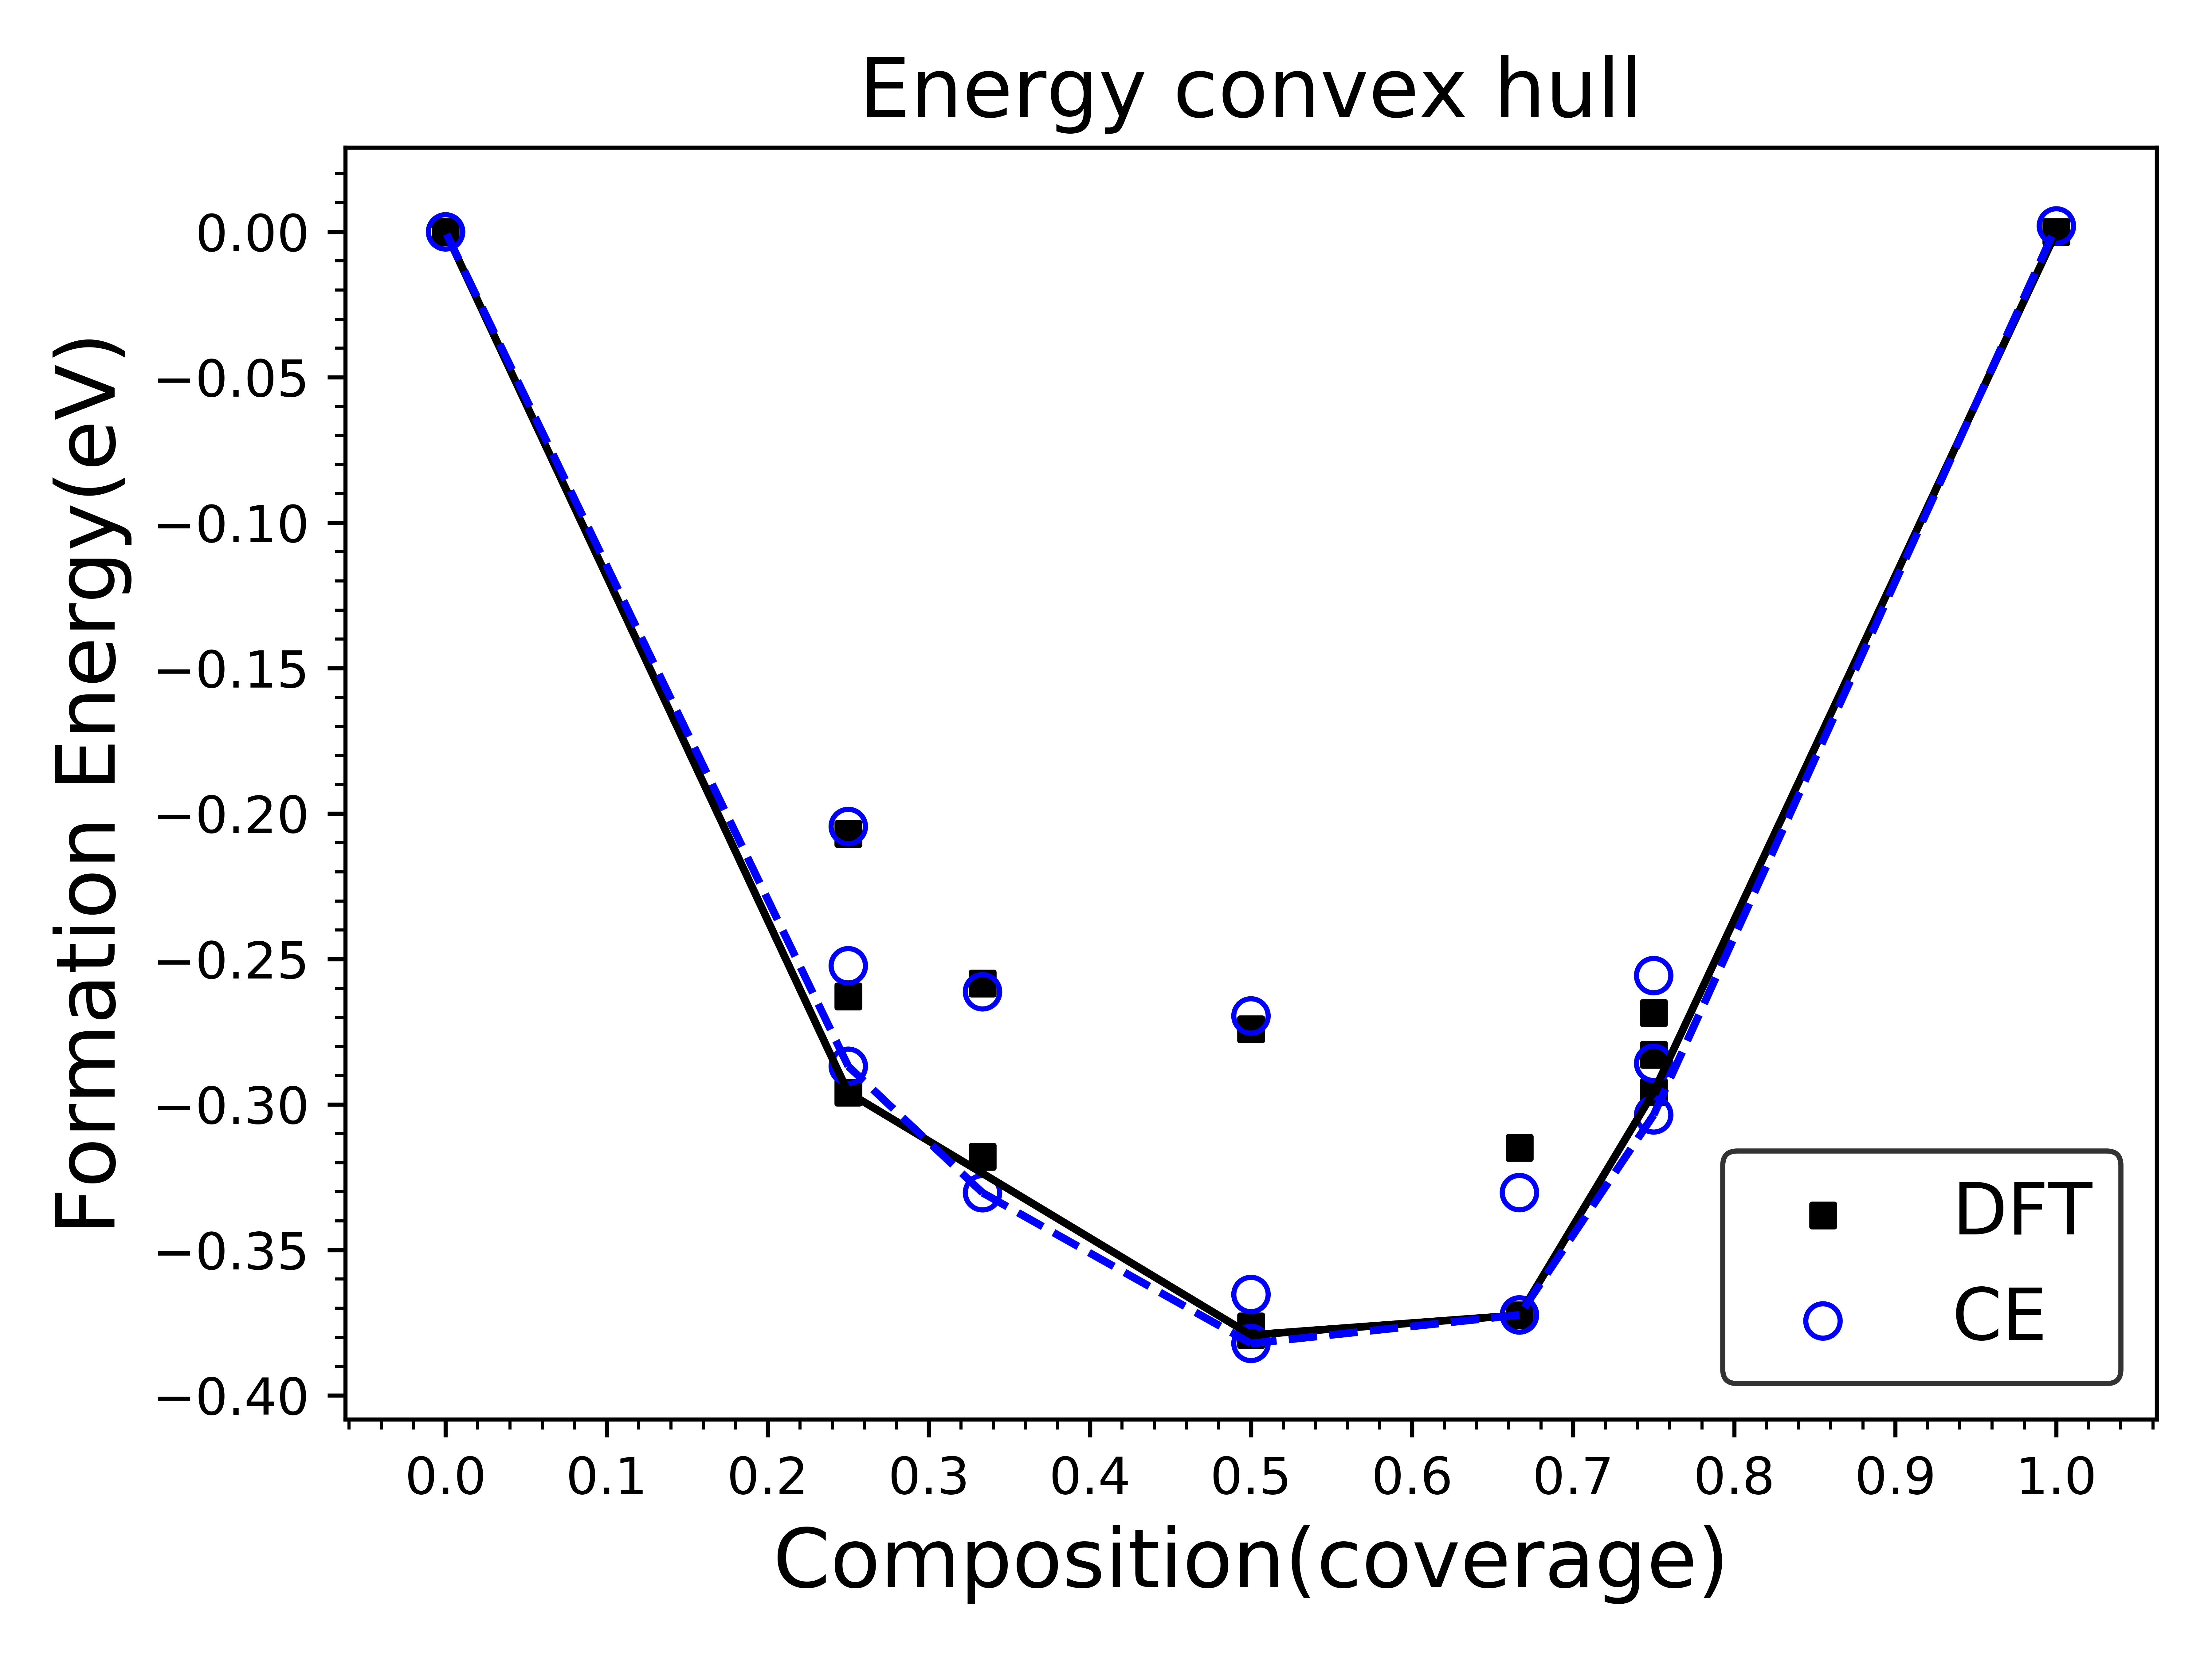

The file beside this chart, header and first rows:
, configname, comp, selected, formationE_DFT(eV), formationE_CE(eV)
0, SCEL1_1_1_1_0_0_0/0, 0.0, True, 0.0, 0.0
1, SCEL1_1_1_1_0_0_0/1, 1.0, True, 1e-12, 0.002037
2, SCEL2_1_2_1_0_0_0/0, 0.5, True, -0.3792, -0.3821
3, SCEL3_1_3_1_0_0_0/0, 0.3333, True, -0.2584, -0.2612
4, SCEL3_1_3_1_0_0_0/1, 0.6667, True, -0.3148, -0.3303
5, SCEL3_3_1_1_0_0_2/0, 0.3333, True, -0.3179, -0.3303
6, SCEL3_3_1_1_0_0_2/1, 0.6667, True, -0.3724, -0.3723
7, SCEL4_1_4_1_0_0_0/0, 0.25, True, -0.207, -0.2044
8, SCEL4_1_4_1_0_0_0/1, 0.5, True, -0.2741, -0.2695
9, SCEL4_1_4_1_0_0_0/2, 0.75, True, -0.2685, -0.2557
10, SCEL4_2_2_1_0_0_0/0, 0.25, True, -0.2959, -0.2868
11, SCEL4_2_2_1_0_0_0/1, 0.75, True, -0.2828, -0.2858
12, SCEL4_4_1_1_0_0_2/0, 0.25, True, -0.2628, -0.2523
13, SCEL4_4_1_1_0_0_2/1, 0.5, True, -0.3762, -0.3653
14, SCEL4_4_1_1_0_0_2/2, 0.75, True, -0.2957, -0.3036
